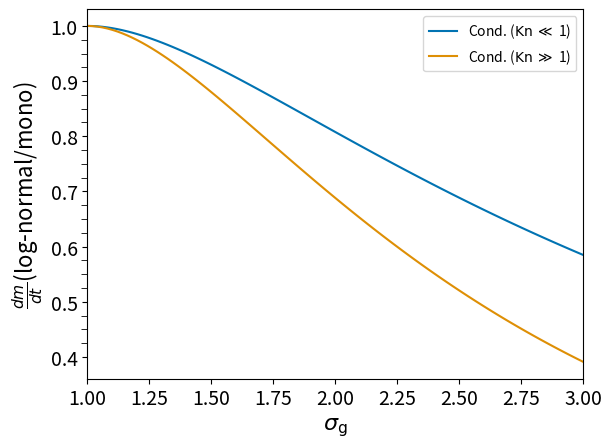

Write the Python code that produced this figure.
import numpy as np
import matplotlib.pylab as plt
from scipy.special import gammaln  # Use log-gamma instead of gamma
import seaborn as sns

# Define nu range
sig = np.linspace(1.0, 3.0, 100)
lnsig2 = np.log(sig)**2

# Compute the terms using log-normal expressions
v_l = np.exp(1/18 * lnsig2)*(np.exp(-0.5 * lnsig2))**1.0
v_h = np.exp(2/9 * lnsig2)*(np.exp(-0.5 * lnsig2))**2.0

# Plot results
fig = plt.figure()
col = sns.color_palette('colorblind')

plt.plot(sig, v_l, label=r'Cond. (${\rm Kn}$ $\ll$ 1)', c=col[0])
plt.plot(sig, v_h, label=r'Cond. (${\rm Kn}$ $\gg$ 1)', c=col[1])


plt.legend()
#plt.ylim(0.4, 1)
plt.xlim(1, 3)
#plt.xscale('log')

# Add minor ticks every 0.02 on y-axis
y_major_ticks = np.arange(0.4, 1.02, 0.1)  # Major ticks every 0.1
y_minor_ticks = np.arange(0.4, 1.025, 0.025)  # Minor ticks every 0.02

#plt.yticks(y_major_ticks)  # Set major ticks
#plt.minorticks_on()  # Enable minor ticks
plt.gca().set_yticks(y_minor_ticks, minor=True)  # Set minor ticks

plt.xlabel(r'$\sigma_{\rm g}$', fontsize=16)
plt.ylabel(r'$\frac{dm}{dt}$(log-normal/mono)', fontsize=16)

plt.tick_params(axis='both', which='major', labelsize=14)
plt.tick_params(axis='both', which='minor', labelsize=10, length=4)  # Customize minor ticks

plt.savefig('lognormal_fact_cond.pdf', dpi=144, bbox_inches='tight')

plt.show()
